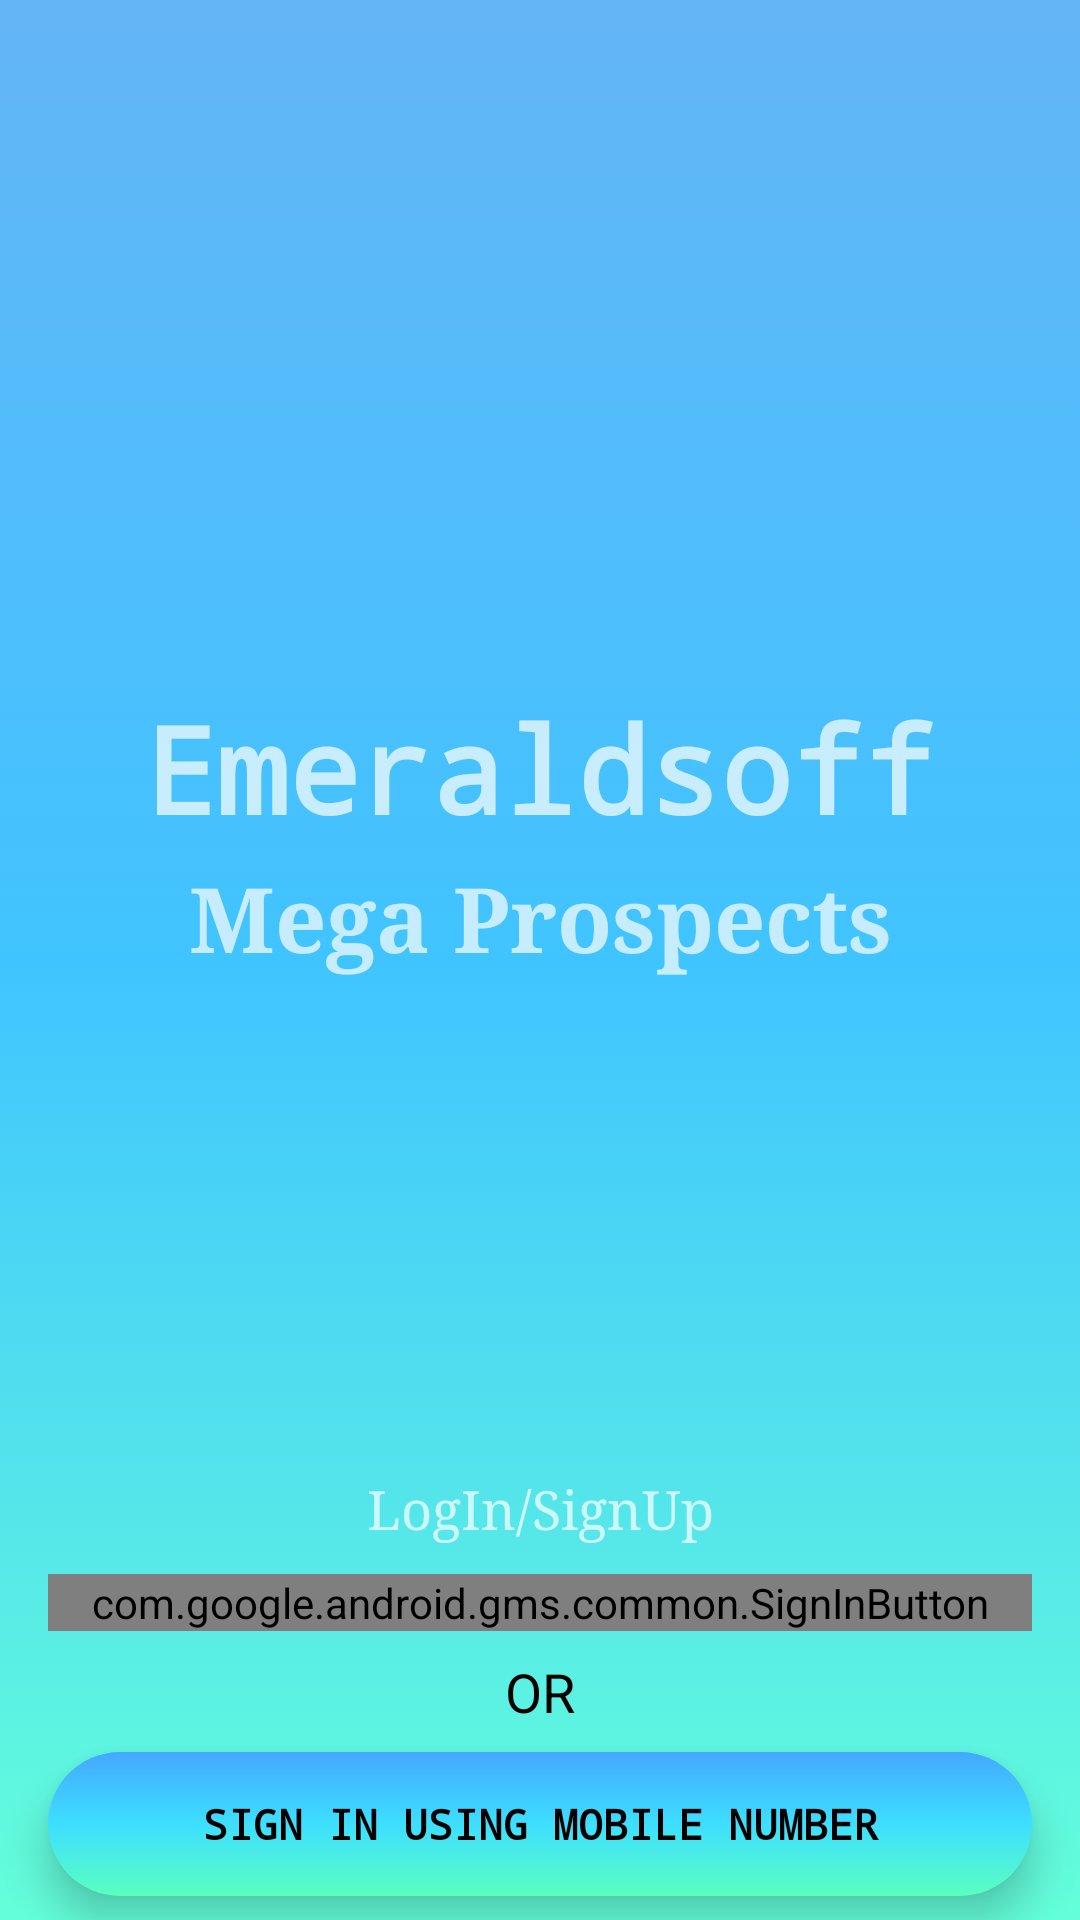

Here is an Android app screen rendered from its layout file. Give the layout XML and the strings, colors and styles it references.
<!-- AndroidManifest.xml: application theme apptheme.main -->
<!-- res/layout/activity_login.xml -->
<?xml version="1.0" encoding="utf-8"?>
<androidx.constraintlayout.widget.ConstraintLayout xmlns:android="http://schemas.android.com/apk/res/android"
    xmlns:app="http://schemas.android.com/apk/res-auto"
    xmlns:tools="http://schemas.android.com/tools"
    android:layout_width="match_parent"
    android:layout_height="match_parent"
    android:animateLayoutChanges="true"
    android:animationCache="true"
    android:background="@drawable/ui_background_style1"
    tools:animateLayoutChanges="true"
    tools:animationCache="true"
    tools:context=".login.activity_login">

    <TextView
        android:id="@+id/textView"
        android:layout_width="0dp"
        android:layout_height="wrap_content"
        android:layout_marginStart="8dp"
        android:layout_marginTop="8dp"
        android:layout_marginEnd="8dp"
        android:layout_marginBottom="8dp"
        android:fontFamily="monospace"
        android:lineSpacingExtra="14sp"
        android:text="@string/emeraldsoff"
        android:textAlignment="center"
        android:textColor="@color/common_google_signin_btn_text_dark_focused"
        android:textSize="40sp"
        android:textStyle="bold"
        android:typeface="serif"
        app:layout_constraintBottom_toTopOf="@+id/other_signin"
        app:layout_constraintEnd_toEndOf="parent"
        app:layout_constraintStart_toStartOf="parent"
        app:layout_constraintTop_toTopOf="parent"
        app:layout_constraintVertical_bias="0.43" />

    <TextView
        android:id="@+id/instruction2"
        android:layout_width="wrap_content"
        android:layout_height="wrap_content"
        android:layout_marginStart="8dp"
        android:layout_marginEnd="8dp"
        android:layout_marginBottom="8dp"
        android:fontFamily="serif"
        android:text="@string/app_name"
        android:textAlignment="center"
        android:textColor="@color/common_google_signin_btn_text_dark_focused"
        android:textSize="30sp"
        android:textStyle="bold"
        android:typeface="serif"
        app:layout_constraintBottom_toBottomOf="parent"
        app:layout_constraintEnd_toEndOf="parent"
        app:layout_constraintStart_toStartOf="parent"
        app:layout_constraintTop_toBottomOf="@+id/textView"
        app:layout_constraintVertical_bias="0.00999999" />

    <TextView
        android:id="@+id/textView2"
        android:layout_width="wrap_content"
        android:layout_height="wrap_content"
        android:layout_marginStart="8dp"
        android:layout_marginTop="8dp"
        android:layout_marginEnd="8dp"
        android:layout_marginBottom="8dp"
        android:fontFamily="serif"
        android:padding="2dp"
        android:text="@string/mega_prospects"
        android:textAlignment="center"
        android:textColor="@color/common_google_signin_btn_text_dark_focused"
        android:textSize="18sp"
        android:typeface="serif"
        app:layout_constraintBottom_toTopOf="@+id/googlebutton"
        app:layout_constraintEnd_toEndOf="parent"
        app:layout_constraintStart_toStartOf="parent"
        app:layout_constraintTop_toBottomOf="@+id/instruction2"
        app:layout_constraintVertical_bias="1.0" />

    <com.google.android.gms.common.SignInButton
        android:id="@+id/googlebutton"
        android:layout_width="0dp"
        android:layout_height="wrap_content"
        android:layout_marginStart="16dp"
        android:layout_marginEnd="16dp"
        android:layout_marginBottom="8dp"
        app:buttonSize="wide"
        app:colorScheme="dark"
        app:layout_constraintBottom_toTopOf="@+id/textView3"
        app:layout_constraintEnd_toEndOf="parent"
        app:layout_constraintStart_toStartOf="parent" />

    <TextView
        android:id="@+id/textView3"
        android:layout_width="wrap_content"
        android:layout_height="wrap_content"
        android:layout_marginStart="8dp"
        android:layout_marginEnd="8dp"
        android:layout_marginBottom="8dp"
        android:text="@string/signup_login"
        android:textAlignment="center"
        android:textColor="@android:color/black"
        android:textSize="18sp"
        app:layout_constraintBottom_toTopOf="@+id/other_signin"
        app:layout_constraintEnd_toEndOf="parent"
        app:layout_constraintStart_toStartOf="parent" />

    
    
    
    
    
    
    
    
    
    
    

    <Button
        android:id="@+id/other_signin"
        style="@android:style/Widget.Material.Light.Button.Borderless"
        android:layout_width="0dp"
        android:layout_height="wrap_content"
        android:layout_marginStart="16dp"
        android:layout_marginEnd="16dp"
        android:layout_marginBottom="8dp"
        android:background="@drawable/ui_button_style1"
        android:elevation="8dp"
        android:fontFamily="monospace"
        android:text="@string/other_signin"
        android:textAlignment="center"
        android:textColor="@android:color/black"
        android:textStyle="bold"
        android:typeface="serif"
        app:layout_constraintBottom_toBottomOf="parent"
        app:layout_constraintEnd_toEndOf="parent"
        app:layout_constraintStart_toStartOf="parent" />

</androidx.constraintlayout.widget.ConstraintLayout>
<!-- resources referenced by this layout -->
<resources>
  <!-- drawable ui_background_style1 (drawable) -->
  <?xml version="1.0" encoding="utf-8"?>
  <selector xmlns:android="http://schemas.android.com/apk/res/android">
      <item>
          <shape xmlns:android="http://schemas.android.com/apk/res/android" android:shape="rectangle">
              <gradient android:angle="-180" android:centerColor="#40c4ff" android:endColor="#64ffda" android:startColor="#64b5f6" />
          </shape>
      </item>
  </selector>
  
      
  <!-- drawable ui_button_style1 (drawable) -->
  <?xml version="1.0" encoding="utf-8"?>
  <selector xmlns:android="http://schemas.android.com/apk/res/android">
      <item>
          <shape xmlns:android="http://schemas.android.com/apk/res/android" android:shape="rectangle">
  
              <corners android:radius="30dp" />
              <gradient android:angle="-180" android:centerColor="#40c4ff" android:endColor="#64ffda" android:startColor="#42a5f5" />
          </shape>
      </item>
  </selector>
  <string name="app_name">Mega Prospects</string>
  <string name="emeraldsoff">Emeraldsoff</string>
  <string name="mega_prospects">LogIn/SignUp</string>
  <string name="other_signin">Sign in Using Mobile Number</string>
  <string name="signup_login">OR</string>
  <style name="apptheme.main" parent="Theme.AppCompat.NoActionBar">
          <item name="windowActionBar">false</item>
          <item name="windowNoTitle">true</item>
          <item name="colorPrimaryDark">@color/black</item>
          <item name="android:statusBarColor">@color/black</item>
      </style>
  <color name="black">#000000</color>
</resources>
